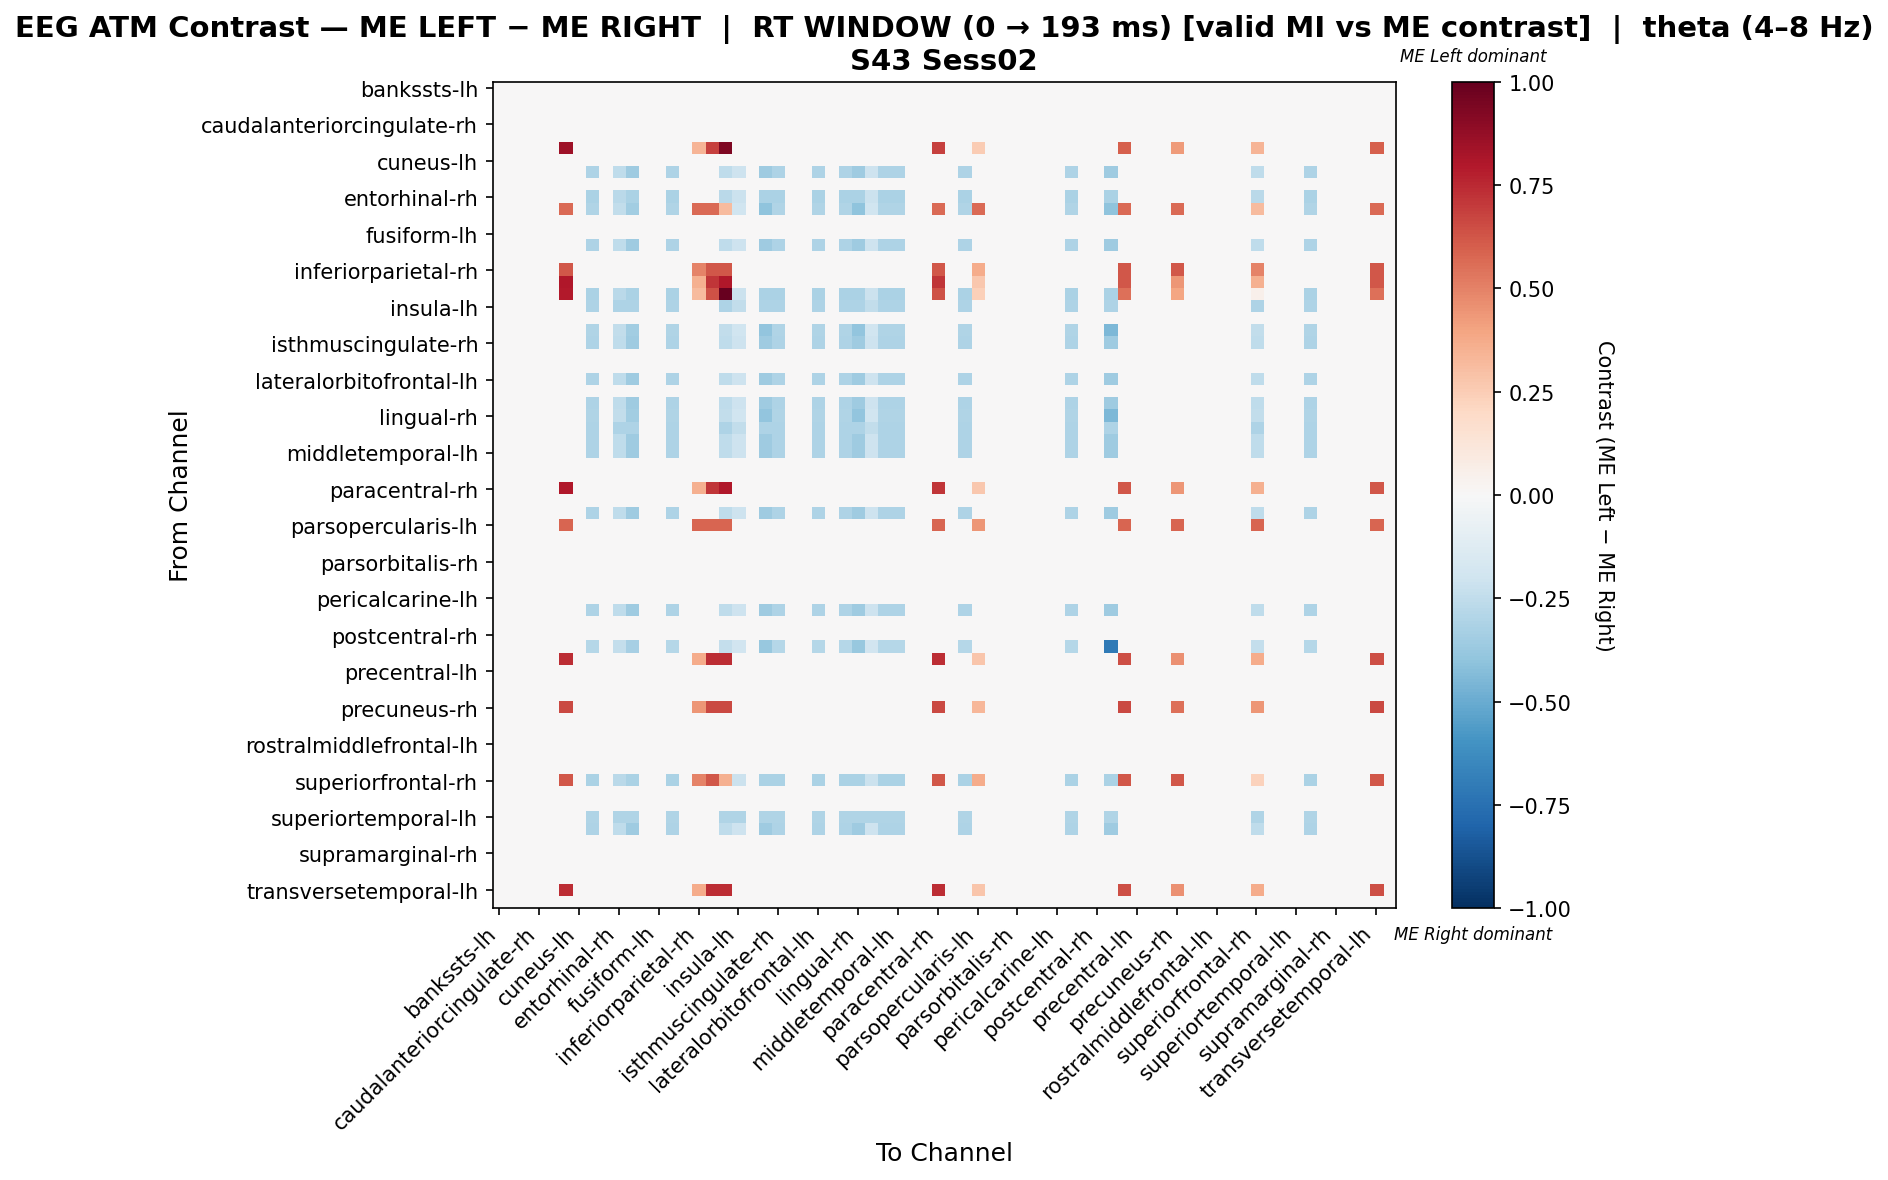

The data file committed next to this chart (first rows):
, bankssts-lh, bankssts-rh, caudalanteriorcingulate-lh, caudalanteriorcingulate-rh, caudalmiddlefrontal-lh, caudalmiddlefrontal-rh, cuneus-lh, cuneus-rh, entorhinal-lh, entorhinal-rh, frontalpole-lh, frontalpole-rh, fusiform-lh, fusiform-rh, inferiorparietal-lh, inferiorparietal-rh, inferiortemporal-lh, inferiortemporal-rh, insula-lh, insula-rh, isthmuscingulate-lh, isthmuscingulate-rh, lateraloccipital-lh
bankssts-lh, 0.0, 0.0, 0.0, 0.0, 0.0, 0.0, 0.0, 0.0, 0.0, 0.0, 0.0, 0.0, 0.0, 0.0, 0.0, 0.0, 0.0, 0.0, 0.0, 0.0, 0.0, 0.0, 0.0
bankssts-rh, 0.0, 0.0, 0.0, 0.0, 0.0, 0.0, 0.0, 0.0, 0.0, 0.0, 0.0, 0.0, 0.0, 0.0, 0.0, 0.0, 0.0, 0.0, 0.0, 0.0, 0.0, 0.0, 0.0
caudalanteriorcingulate-lh, 0.0, 0.0, 0.0, 0.0, 0.0, 0.0, 0.0, 0.0, 0.0, 0.0, 0.0, 0.0, 0.0, 0.0, 0.0, 0.0, 0.0, 0.0, 0.0, 0.0, 0.0, 0.0, 0.0
caudalanteriorcingulate-rh, 0.0, 0.0, 0.0, 0.0, 0.0, 0.0, 0.0, 0.0, 0.0, 0.0, 0.0, 0.0, 0.0, 0.0, 0.0, 0.0, 0.0, 0.0, 0.0, 0.0, 0.0, 0.0, 0.0
caudalmiddlefrontal-lh, 0.0, 0.0, 0.0, 0.0, 0.0, 0.0, 0.0, 0.0, 0.0, 0.0, 0.0, 0.0, 0.0, 0.0, 0.0, 0.0, 0.0, 0.0, 0.0, 0.0, 0.0, 0.0, 0.0
caudalmiddlefrontal-rh, 0.0, 0.0, 0.0, 0.0, 0.0, 0.8505, 0.0, 0.0, 0.0, 0.0, 0.0, 0.0, 0.0, 0.0, 0.0, 0.3402, 0.6804, 0.9355, 0.0, 0.0, 0.0, 0.0, 0.0
cuneus-lh, 0.0, 0.0, 0.0, 0.0, 0.0, 0.0, 0.0, 0.0, 0.0, 0.0, 0.0, 0.0, 0.0, 0.0, 0.0, 0.0, 0.0, 0.0, 0.0, 0.0, 0.0, 0.0, 0.0
cuneus-rh, 0.0, 0.0, 0.0, 0.0, 0.0, 0.0, 0.0, -0.308, 0.0, -0.2567, -0.3593, 0.0, 0.0, -0.308, 0.0, 0.0, 0.0, -0.2567, -0.2053, 0.0, -0.3593, -0.308, 0.0
entorhinal-lh, 0.0, 0.0, 0.0, 0.0, 0.0, 0.0, 0.0, 0.0, 0.0, 0.0, 0.0, 0.0, 0.0, 0.0, 0.0, 0.0, 0.0, 0.0, 0.0, 0.0, 0.0, 0.0, 0.0
entorhinal-rh, 0.0, 0.0, 0.0, 0.0, 0.0, 0.0, 0.0, -0.3195, 0.0, -0.2663, -0.3195, 0.0, 0.0, -0.3195, 0.0, 0.0, 0.0, -0.2663, -0.213, 0.0, -0.3195, -0.3195, 0.0
frontalpole-lh, 0.0, 0.0, 0.0, 0.0, 0.0, 0.5698, 0.0, -0.2999, 0.0, -0.2499, -0.3499, 0.0, 0.0, -0.2999, 0.0, 0.5698, 0.5698, 0.3199, -0.1999, 0.0, -0.3999, -0.2999, 0.0
frontalpole-rh, 0.0, 0.0, 0.0, 0.0, 0.0, 0.0, 0.0, 0.0, 0.0, 0.0, 0.0, 0.0, 0.0, 0.0, 0.0, 0.0, 0.0, 0.0, 0.0, 0.0, 0.0, 0.0, 0.0
fusiform-lh, 0.0, 0.0, 0.0, 0.0, 0.0, 0.0, 0.0, 0.0, 0.0, 0.0, 0.0, 0.0, 0.0, 0.0, 0.0, 0.0, 0.0, 0.0, 0.0, 0.0, 0.0, 0.0, 0.0
fusiform-rh, 0.0, 0.0, 0.0, 0.0, 0.0, 0.0, 0.0, -0.308, 0.0, -0.2567, -0.3593, 0.0, 0.0, -0.308, 0.0, 0.0, 0.0, -0.2567, -0.2053, 0.0, -0.3593, -0.308, 0.0
inferiorparietal-lh, 0.0, 0.0, 0.0, 0.0, 0.0, 0.0, 0.0, 0.0, 0.0, 0.0, 0.0, 0.0, 0.0, 0.0, 0.0, 0.0, 0.0, 0.0, 0.0, 0.0, 0.0, 0.0, 0.0
inferiorparietal-rh, 0.0, 0.0, 0.0, 0.0, 0.0, 0.6194, 0.0, 0.0, 0.0, 0.0, 0.0, 0.0, 0.0, 0.0, 0.0, 0.4955, 0.6194, 0.6194, 0.0, 0.0, 0.0, 0.0, 0.0
inferiortemporal-lh, 0.0, 0.0, 0.0, 0.0, 0.0, 0.8013, 0.0, 0.0, 0.0, 0.0, 0.0, 0.0, 0.0, 0.0, 0.0, 0.3561, 0.7123, 0.8013, 0.0, 0.0, 0.0, 0.0, 0.0
inferiortemporal-rh, 0.0, 0.0, 0.0, 0.0, 0.0, 0.7914, 0.0, -0.3195, 0.0, -0.2663, -0.3195, 0.0, 0.0, -0.3195, 0.0, 0.3166, 0.6331, 1.0, -0.213, 0.0, -0.3195, -0.3195, 0.0
insula-lh, 0.0, 0.0, 0.0, 0.0, 0.0, 0.0, 0.0, -0.3064, 0.0, -0.3064, -0.3064, 0.0, 0.0, -0.3064, 0.0, 0.0, 0.0, -0.3064, -0.2451, 0.0, -0.3064, -0.3064, 0.0
insula-rh, 0.0, 0.0, 0.0, 0.0, 0.0, 0.0, 0.0, 0.0, 0.0, 0.0, 0.0, 0.0, 0.0, 0.0, 0.0, 0.0, 0.0, 0.0, 0.0, 0.0, 0.0, 0.0, 0.0
isthmuscingulate-lh, 0.0, 0.0, 0.0, 0.0, 0.0, 0.0, 0.0, -0.2973, 0.0, -0.2477, -0.3468, 0.0, 0.0, -0.2973, 0.0, 0.0, 0.0, -0.2477, -0.1982, 0.0, -0.3964, -0.2973, 0.0
isthmuscingulate-rh, 0.0, 0.0, 0.0, 0.0, 0.0, 0.0, 0.0, -0.308, 0.0, -0.2567, -0.3593, 0.0, 0.0, -0.308, 0.0, 0.0, 0.0, -0.2567, -0.2053, 0.0, -0.3593, -0.308, 0.0
lateraloccipital-lh, 0.0, 0.0, 0.0, 0.0, 0.0, 0.0, 0.0, 0.0, 0.0, 0.0, 0.0, 0.0, 0.0, 0.0, 0.0, 0.0, 0.0, 0.0, 0.0, 0.0, 0.0, 0.0, 0.0
lateraloccipital-rh, 0.0, 0.0, 0.0, 0.0, 0.0, 0.0, 0.0, 0.0, 0.0, 0.0, 0.0, 0.0, 0.0, 0.0, 0.0, 0.0, 0.0, 0.0, 0.0, 0.0, 0.0, 0.0, 0.0
lateralorbitofrontal-lh, 0.0, 0.0, 0.0, 0.0, 0.0, 0.0, 0.0, -0.308, 0.0, -0.2567, -0.3593, 0.0, 0.0, -0.308, 0.0, 0.0, 0.0, -0.2567, -0.2053, 0.0, -0.3593, -0.308, 0.0
lateralorbitofrontal-rh, 0.0, 0.0, 0.0, 0.0, 0.0, 0.0, 0.0, 0.0, 0.0, 0.0, 0.0, 0.0, 0.0, 0.0, 0.0, 0.0, 0.0, 0.0, 0.0, 0.0, 0.0, 0.0, 0.0
lingual-lh, 0.0, 0.0, 0.0, 0.0, 0.0, 0.0, 0.0, -0.308, 0.0, -0.2567, -0.3593, 0.0, 0.0, -0.308, 0.0, 0.0, 0.0, -0.2567, -0.2053, 0.0, -0.3593, -0.308, 0.0
lingual-rh, 0.0, 0.0, 0.0, 0.0, 0.0, 0.0, 0.0, -0.2973, 0.0, -0.2477, -0.3468, 0.0, 0.0, -0.2973, 0.0, 0.0, 0.0, -0.2477, -0.1982, 0.0, -0.3964, -0.2973, 0.0
medialorbitofrontal-lh, 0.0, 0.0, 0.0, 0.0, 0.0, 0.0, 0.0, -0.3064, 0.0, -0.3064, -0.3064, 0.0, 0.0, -0.3064, 0.0, 0.0, 0.0, -0.3064, -0.2451, 0.0, -0.3064, -0.3064, 0.0
medialorbitofrontal-rh, 0.0, 0.0, 0.0, 0.0, 0.0, 0.0, 0.0, -0.308, 0.0, -0.2567, -0.3593, 0.0, 0.0, -0.308, 0.0, 0.0, 0.0, -0.2567, -0.2053, 0.0, -0.3593, -0.308, 0.0
middletemporal-lh, 0.0, 0.0, 0.0, 0.0, 0.0, 0.0, 0.0, -0.308, 0.0, -0.2567, -0.3593, 0.0, 0.0, -0.308, 0.0, 0.0, 0.0, -0.2567, -0.2053, 0.0, -0.3593, -0.308, 0.0
middletemporal-rh, 0.0, 0.0, 0.0, 0.0, 0.0, 0.0, 0.0, 0.0, 0.0, 0.0, 0.0, 0.0, 0.0, 0.0, 0.0, 0.0, 0.0, 0.0, 0.0, 0.0, 0.0, 0.0, 0.0
paracentral-lh, 0.0, 0.0, 0.0, 0.0, 0.0, 0.0, 0.0, 0.0, 0.0, 0.0, 0.0, 0.0, 0.0, 0.0, 0.0, 0.0, 0.0, 0.0, 0.0, 0.0, 0.0, 0.0, 0.0
paracentral-rh, 0.0, 0.0, 0.0, 0.0, 0.0, 0.8013, 0.0, 0.0, 0.0, 0.0, 0.0, 0.0, 0.0, 0.0, 0.0, 0.3561, 0.7123, 0.8013, 0.0, 0.0, 0.0, 0.0, 0.0
parahippocampal-lh, 0.0, 0.0, 0.0, 0.0, 0.0, 0.0, 0.0, 0.0, 0.0, 0.0, 0.0, 0.0, 0.0, 0.0, 0.0, 0.0, 0.0, 0.0, 0.0, 0.0, 0.0, 0.0, 0.0
parahippocampal-rh, 0.0, 0.0, 0.0, 0.0, 0.0, 0.0, 0.0, -0.308, 0.0, -0.2567, -0.3593, 0.0, 0.0, -0.308, 0.0, 0.0, 0.0, -0.2567, -0.2053, 0.0, -0.3593, -0.308, 0.0
parsopercularis-lh, 0.0, 0.0, 0.0, 0.0, 0.0, 0.5844, 0.0, 0.0, 0.0, 0.0, 0.0, 0.0, 0.0, 0.0, 0.0, 0.5844, 0.5844, 0.5844, 0.0, 0.0, 0.0, 0.0, 0.0
parsopercularis-rh, 0.0, 0.0, 0.0, 0.0, 0.0, 0.0, 0.0, 0.0, 0.0, 0.0, 0.0, 0.0, 0.0, 0.0, 0.0, 0.0, 0.0, 0.0, 0.0, 0.0, 0.0, 0.0, 0.0
parsorbitalis-lh, 0.0, 0.0, 0.0, 0.0, 0.0, 0.0, 0.0, 0.0, 0.0, 0.0, 0.0, 0.0, 0.0, 0.0, 0.0, 0.0, 0.0, 0.0, 0.0, 0.0, 0.0, 0.0, 0.0
parsorbitalis-rh, 0.0, 0.0, 0.0, 0.0, 0.0, 0.0, 0.0, 0.0, 0.0, 0.0, 0.0, 0.0, 0.0, 0.0, 0.0, 0.0, 0.0, 0.0, 0.0, 0.0, 0.0, 0.0, 0.0
parstriangularis-lh, 0.0, 0.0, 0.0, 0.0, 0.0, 0.0, 0.0, 0.0, 0.0, 0.0, 0.0, 0.0, 0.0, 0.0, 0.0, 0.0, 0.0, 0.0, 0.0, 0.0, 0.0, 0.0, 0.0
parstriangularis-rh, 0.0, 0.0, 0.0, 0.0, 0.0, 0.0, 0.0, 0.0, 0.0, 0.0, 0.0, 0.0, 0.0, 0.0, 0.0, 0.0, 0.0, 0.0, 0.0, 0.0, 0.0, 0.0, 0.0
pericalcarine-lh, 0.0, 0.0, 0.0, 0.0, 0.0, 0.0, 0.0, 0.0, 0.0, 0.0, 0.0, 0.0, 0.0, 0.0, 0.0, 0.0, 0.0, 0.0, 0.0, 0.0, 0.0, 0.0, 0.0
pericalcarine-rh, 0.0, 0.0, 0.0, 0.0, 0.0, 0.0, 0.0, -0.308, 0.0, -0.2567, -0.3593, 0.0, 0.0, -0.308, 0.0, 0.0, 0.0, -0.2567, -0.2053, 0.0, -0.3593, -0.308, 0.0
postcentral-lh, 0.0, 0.0, 0.0, 0.0, 0.0, 0.0, 0.0, 0.0, 0.0, 0.0, 0.0, 0.0, 0.0, 0.0, 0.0, 0.0, 0.0, 0.0, 0.0, 0.0, 0.0, 0.0, 0.0
postcentral-rh, 0.0, 0.0, 0.0, 0.0, 0.0, 0.0, 0.0, 0.0, 0.0, 0.0, 0.0, 0.0, 0.0, 0.0, 0.0, 0.0, 0.0, 0.0, 0.0, 0.0, 0.0, 0.0, 0.0
posteriorcingulate-lh, 0.0, 0.0, 0.0, 0.0, 0.0, 0.0, 0.0, -0.2826, 0.0, -0.2355, -0.3296, 0.0, 0.0, -0.2826, 0.0, 0.0, 0.0, -0.2355, -0.1884, 0.0, -0.3767, -0.2826, 0.0
posteriorcingulate-rh, 0.0, 0.0, 0.0, 0.0, 0.0, 0.7353, 0.0, 0.0, 0.0, 0.0, 0.0, 0.0, 0.0, 0.0, 0.0, 0.3676, 0.7353, 0.7353, 0.0, 0.0, 0.0, 0.0, 0.0
precentral-lh, 0.0, 0.0, 0.0, 0.0, 0.0, 0.0, 0.0, 0.0, 0.0, 0.0, 0.0, 0.0, 0.0, 0.0, 0.0, 0.0, 0.0, 0.0, 0.0, 0.0, 0.0, 0.0, 0.0
precentral-rh, 0.0, 0.0, 0.0, 0.0, 0.0, 0.0, 0.0, 0.0, 0.0, 0.0, 0.0, 0.0, 0.0, 0.0, 0.0, 0.0, 0.0, 0.0, 0.0, 0.0, 0.0, 0.0, 0.0
precuneus-lh, 0.0, 0.0, 0.0, 0.0, 0.0, 0.0, 0.0, 0.0, 0.0, 0.0, 0.0, 0.0, 0.0, 0.0, 0.0, 0.0, 0.0, 0.0, 0.0, 0.0, 0.0, 0.0, 0.0
precuneus-rh, 0.0, 0.0, 0.0, 0.0, 0.0, 0.6575, 0.0, 0.0, 0.0, 0.0, 0.0, 0.0, 0.0, 0.0, 0.0, 0.4383, 0.6575, 0.6575, 0.0, 0.0, 0.0, 0.0, 0.0
rostralanteriorcingulate-lh, 0.0, 0.0, 0.0, 0.0, 0.0, 0.0, 0.0, 0.0, 0.0, 0.0, 0.0, 0.0, 0.0, 0.0, 0.0, 0.0, 0.0, 0.0, 0.0, 0.0, 0.0, 0.0, 0.0
rostralanteriorcingulate-rh, 0.0, 0.0, 0.0, 0.0, 0.0, 0.0, 0.0, 0.0, 0.0, 0.0, 0.0, 0.0, 0.0, 0.0, 0.0, 0.0, 0.0, 0.0, 0.0, 0.0, 0.0, 0.0, 0.0
rostralmiddlefrontal-lh, 0.0, 0.0, 0.0, 0.0, 0.0, 0.0, 0.0, 0.0, 0.0, 0.0, 0.0, 0.0, 0.0, 0.0, 0.0, 0.0, 0.0, 0.0, 0.0, 0.0, 0.0, 0.0, 0.0
rostralmiddlefrontal-rh, 0.0, 0.0, 0.0, 0.0, 0.0, 0.0, 0.0, 0.0, 0.0, 0.0, 0.0, 0.0, 0.0, 0.0, 0.0, 0.0, 0.0, 0.0, 0.0, 0.0, 0.0, 0.0, 0.0
superiorfrontal-lh, 0.0, 0.0, 0.0, 0.0, 0.0, 0.0, 0.0, 0.0, 0.0, 0.0, 0.0, 0.0, 0.0, 0.0, 0.0, 0.0, 0.0, 0.0, 0.0, 0.0, 0.0, 0.0, 0.0
superiorfrontal-rh, 0.0, 0.0, 0.0, 0.0, 0.0, 0.6194, 0.0, -0.3195, 0.0, -0.2663, -0.3195, 0.0, 0.0, -0.3195, 0.0, 0.4955, 0.6194, 0.3531, -0.213, 0.0, -0.3195, -0.3195, 0.0
superiorparietal-lh, 0.0, 0.0, 0.0, 0.0, 0.0, 0.0, 0.0, 0.0, 0.0, 0.0, 0.0, 0.0, 0.0, 0.0, 0.0, 0.0, 0.0, 0.0, 0.0, 0.0, 0.0, 0.0, 0.0
superiorparietal-rh, 0.0, 0.0, 0.0, 0.0, 0.0, 0.0, 0.0, 0.0, 0.0, 0.0, 0.0, 0.0, 0.0, 0.0, 0.0, 0.0, 0.0, 0.0, 0.0, 0.0, 0.0, 0.0, 0.0
... 8 more rows
